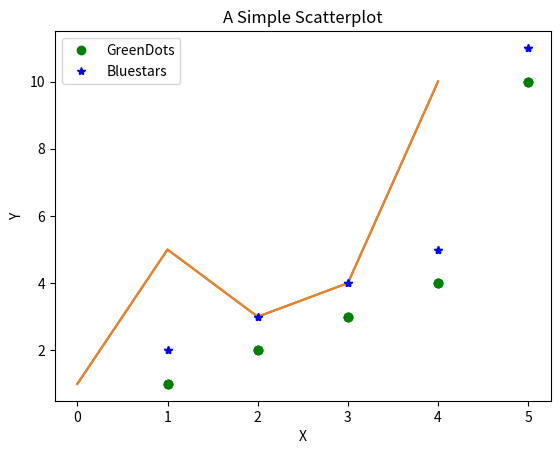
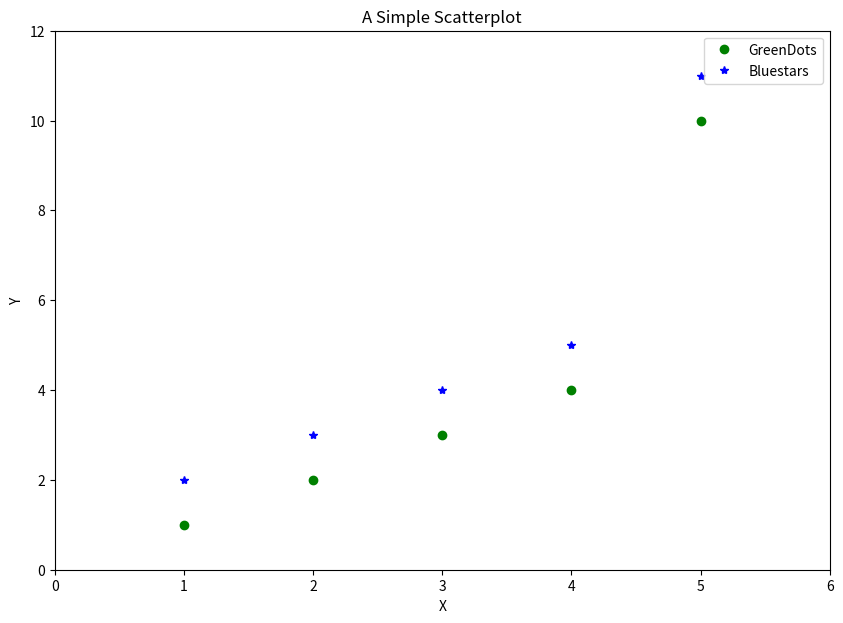
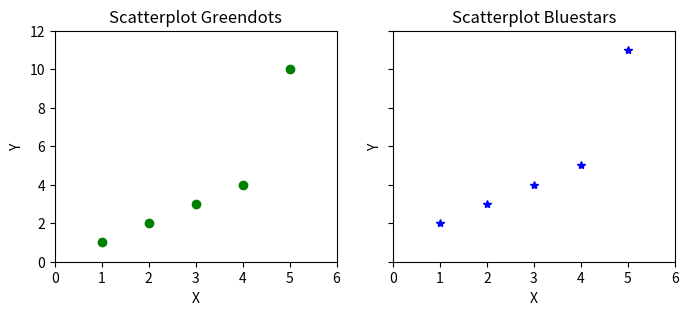
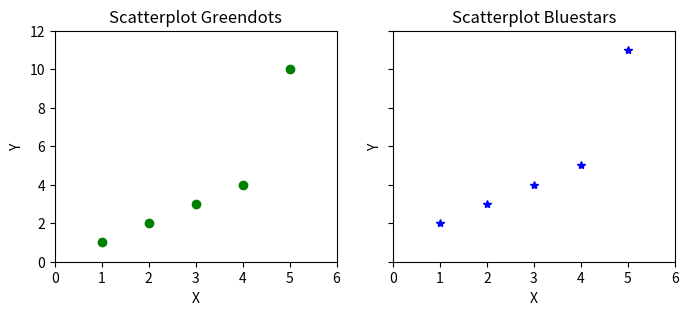
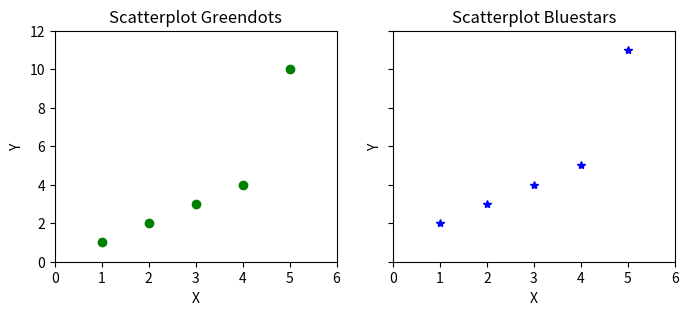
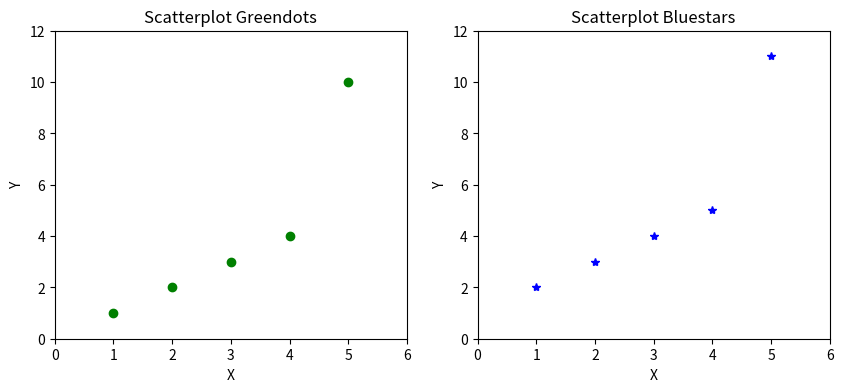

These charts were generated, in order, by the following Python code:
import pandas as pd
import numpy as np
import matplotlib.pyplot as plt

# importar matplotlib.pyplot como plt
import matplotlib.pyplot as plt


import matplotlib.pyplot as plt

# Plot
plt.plot([1,5,3,4,10])

import matplotlib.pyplot as plt

# Plot
plt.plot([1,5,3,4,10])
plt.show()

plt.plot([1,2,3,4,5], [1,2,3,4,10], 'go')
plt.show()

# Dibuja dos conjuntos de puntos
plt.plot([1,2,3,4,5], [1,2,3,4,10], 'go')  # puntos verdes
plt.plot([1,2,3,4,5], [2,3,4,5,11], 'b*')  # estrellas azules
plt.show()

plt.plot([1,2,3,4,5], [1,2,3,4,10], 'go', label='GreenDots')
plt.plot([1,2,3,4,5], [2,3,4,5,11], 'b*', label='Bluestars')
plt.title('A Simple Scatterplot')
plt.xlabel('X')
plt.ylabel('Y')
plt.legend(loc='upper left') 
plt.show()

plt.figure(figsize=(10,7)) # 10 de ancho, 7 altura
plt.plot([1,2,3,4,5], [1,2,3,4,10], 'go', label='GreenDots')  # green dots
plt.plot([1,2,3,4,5], [2,3,4,5,11], 'b*', label='Bluestars')  # blue stars
plt.title('A Simple Scatterplot')  
plt.xlabel('X')
plt.ylabel('Y')
plt.xlim(0, 6)
plt.ylim(0, 12)
plt.legend(loc='best')
plt.show()

# Create Figure and Subplots
fig, (ax0, ax1) = plt.subplots(1,2, figsize=(8,3), sharey=True, dpi=120)
#fig, (ax0, ax1) = plt.subplots(1,2)

# Plot
ax0.plot([1,2,3,4,5], [1,2,3,4,10], 'go')  # greendots
ax1.plot([1,2,3,4,5], [2,3,4,5,11], 'b*')  # bluestart

# Title, X and Y labels, X and Y Lim
ax0.set_title('Scatterplot Greendots')
ax1.set_title('Scatterplot Bluestars')
ax0.set_xlabel('X')  # x label 
ax1.set_xlabel('X')  # x label
ax0.set_ylabel('Y')  # y label
ax1.set_ylabel('Y')  # y label
ax0.set_xlim(0, 6)   # x axis limits
ax1.set_xlim(0, 6)   # x axis limits
ax0.set_ylim(0, 12)  # y axis limits 
ax1.set_ylim(0, 12)  # y axis limits

plt.show()

# Create Figure and Subplots
fig, (ax0, ax1) = plt.subplots(1,2, figsize=(8,3), sharey=True, dpi=120)

# Plot
ax0.plot([1,2,3,4,5], [1,2,3,4,10], 'go')  # greendots
ax1.plot([1,2,3,4,5], [2,3,4,5,11], 'b*')  # bluestart
ax0.set(title='Scatterplot Greendots', xlabel='X', ylabel='Y', xlim=(0,6), ylim=(0,12))
ax1.set(title='Scatterplot Bluestars', xlabel='X', ylabel='Y', xlim=(0,6), ylim=(0,12))
plt.show()

# Create Figure and Subplots
fig, ax = plt.subplots(1,2, figsize=(8,3), sharey=True, dpi=120)

# Plot
ax[0].plot([1,2,3,4,5], [1,2,3,4,10], 'go')  # greendots
ax[1].plot([1,2,3,4,5], [2,3,4,5,11], 'b*')  # bluestart
ax[0].set(title='Scatterplot Greendots', xlabel='X', ylabel='Y', xlim=(0,6), ylim=(0,12))
ax[1].set(title='Scatterplot Bluestars', xlabel='X', ylabel='Y', xlim=(0,6), ylim=(0,12))
plt.show()

plt.figure(figsize=(10,4), dpi=120) # 10 is width, 4 is height

# Left hand side plot
plt.subplot(1,2,1)  # (nRows, nColumns, axes number to plot)
plt.plot([1,2,3,4,5], [1,2,3,4,10], 'go')  # green dots
plt.title('Scatterplot Greendots')  
plt.xlabel('X')
plt.ylabel('Y')
plt.xlim(0, 6)
plt.ylim(0, 12)

# Right hand side plot
plt.subplot(1,2,2)
plt.plot([1,2,3,4,5], [2,3,4,5,11], 'b*')  # blue stars
plt.title('Scatterplot Bluestars')  
plt.xlabel('X')
plt.ylabel('Y')
plt.xlim(0, 6)
plt.ylim(0, 12)
plt.show()

